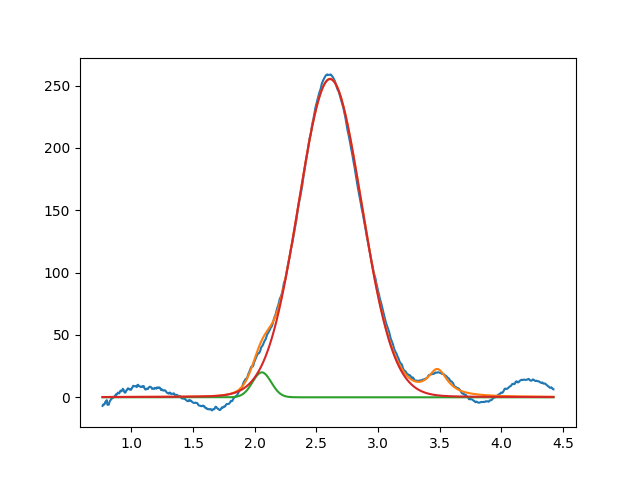

The table this chart was drawn from, first rows:
2.057488433670035199e+00, 2.000000000000000355e+01, 1.789169372670482983e-01, 9.999999999999998890e-01
2.610884932598680486e+00, 2.552605862044015339e+02, 6.034062680877094742e-01, 9.701810634219996121e-01
3.481980271624371071e+00, 2.112637657812486580e+01, 1.999999999999999833e-01, 1.057808732303875104e-27
